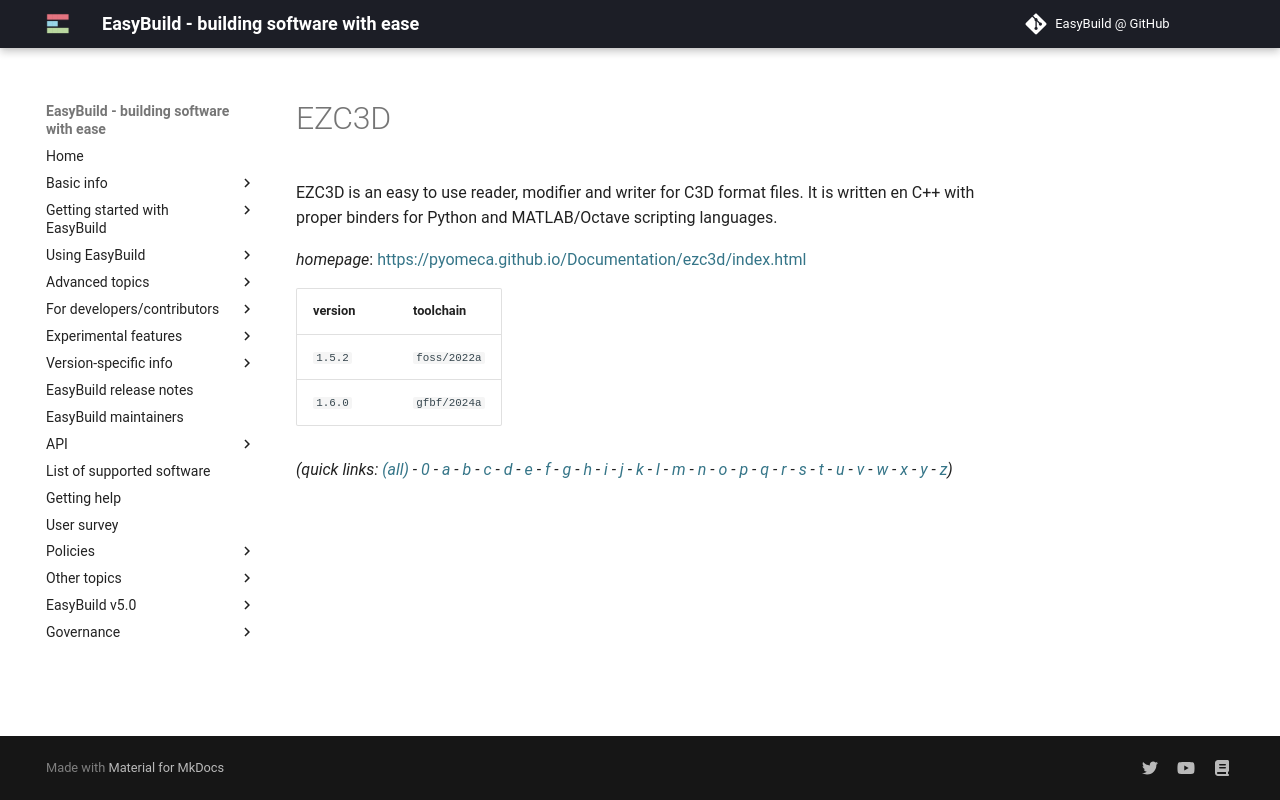

repository: easybuilders/easybuild-docs · page: version-specific/supported-software/e/EZC3D/index.html · generator: mkdocs

---
search:
  boost: 0.5
---
# EZC3D

EZC3D is an easy to use reader, modifier and writer for C3D format files. It is written en C++ with proper binders for Python and MATLAB/Octave scripting languages.

*homepage*: <https://pyomeca.github.io/Documentation/ezc3d/index.html>

version | toolchain
--------|----------
``1.5.2`` | ``foss/2022a``
``1.6.0`` | ``gfbf/2024a``


*(quick links: [(all)](../index.md) - [0](../0/index.md) - [a](../a/index.md) - [b](../b/index.md) - [c](../c/index.md) - [d](../d/index.md) - [e](../e/index.md) - [f](../f/index.md) - [g](../g/index.md) - [h](../h/index.md) - [i](../i/index.md) - [j](../j/index.md) - [k](../k/index.md) - [l](../l/index.md) - [m](../m/index.md) - [n](../n/index.md) - [o](../o/index.md) - [p](../p/index.md) - [q](../q/index.md) - [r](../r/index.md) - [s](../s/index.md) - [t](../t/index.md) - [u](../u/index.md) - [v](../v/index.md) - [w](../w/index.md) - [x](../x/index.md) - [y](../y/index.md) - [z](../z/index.md))*
